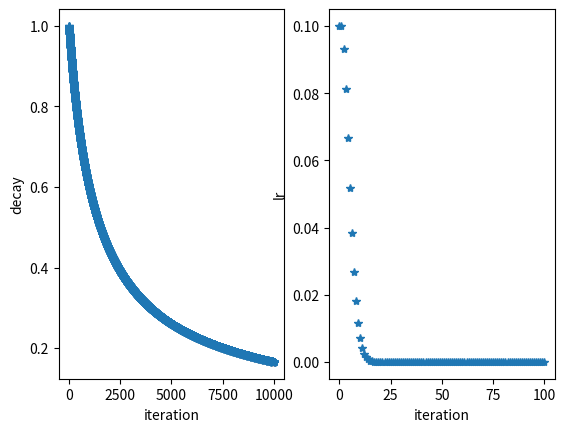

The matplotlib source for this figure:
import matplotlib.pyplot as plt


def scheduler(iter_num, max_iter, gamma=10, power=0.75) -> float:
    decay = (1 + gamma * iter_num / max_iter) ** (-power)
    return decay


if __name__ == '__main__':
    max_iter = 10000
    lr0 = 0.1
    decay_lst = []
    lr_lst = [lr0]
    for step in range(max_iter):
        decay = scheduler(step, max_iter)
        decay_lst.append(decay)
        if step % 100 == 0:
            lr0 *= decay
            lr_lst.append(lr0)
    fig, ax = plt.subplots(1, 2)
    ax[0].set_xlabel('iteration')
    ax[0].set_ylabel('decay')
    ax[0].plot(decay_lst, '*')
    ax[1].set_xlabel('iteration')
    ax[1].set_ylabel('lr')
    ax[1].plot(lr_lst, '*')
    plt.show()
